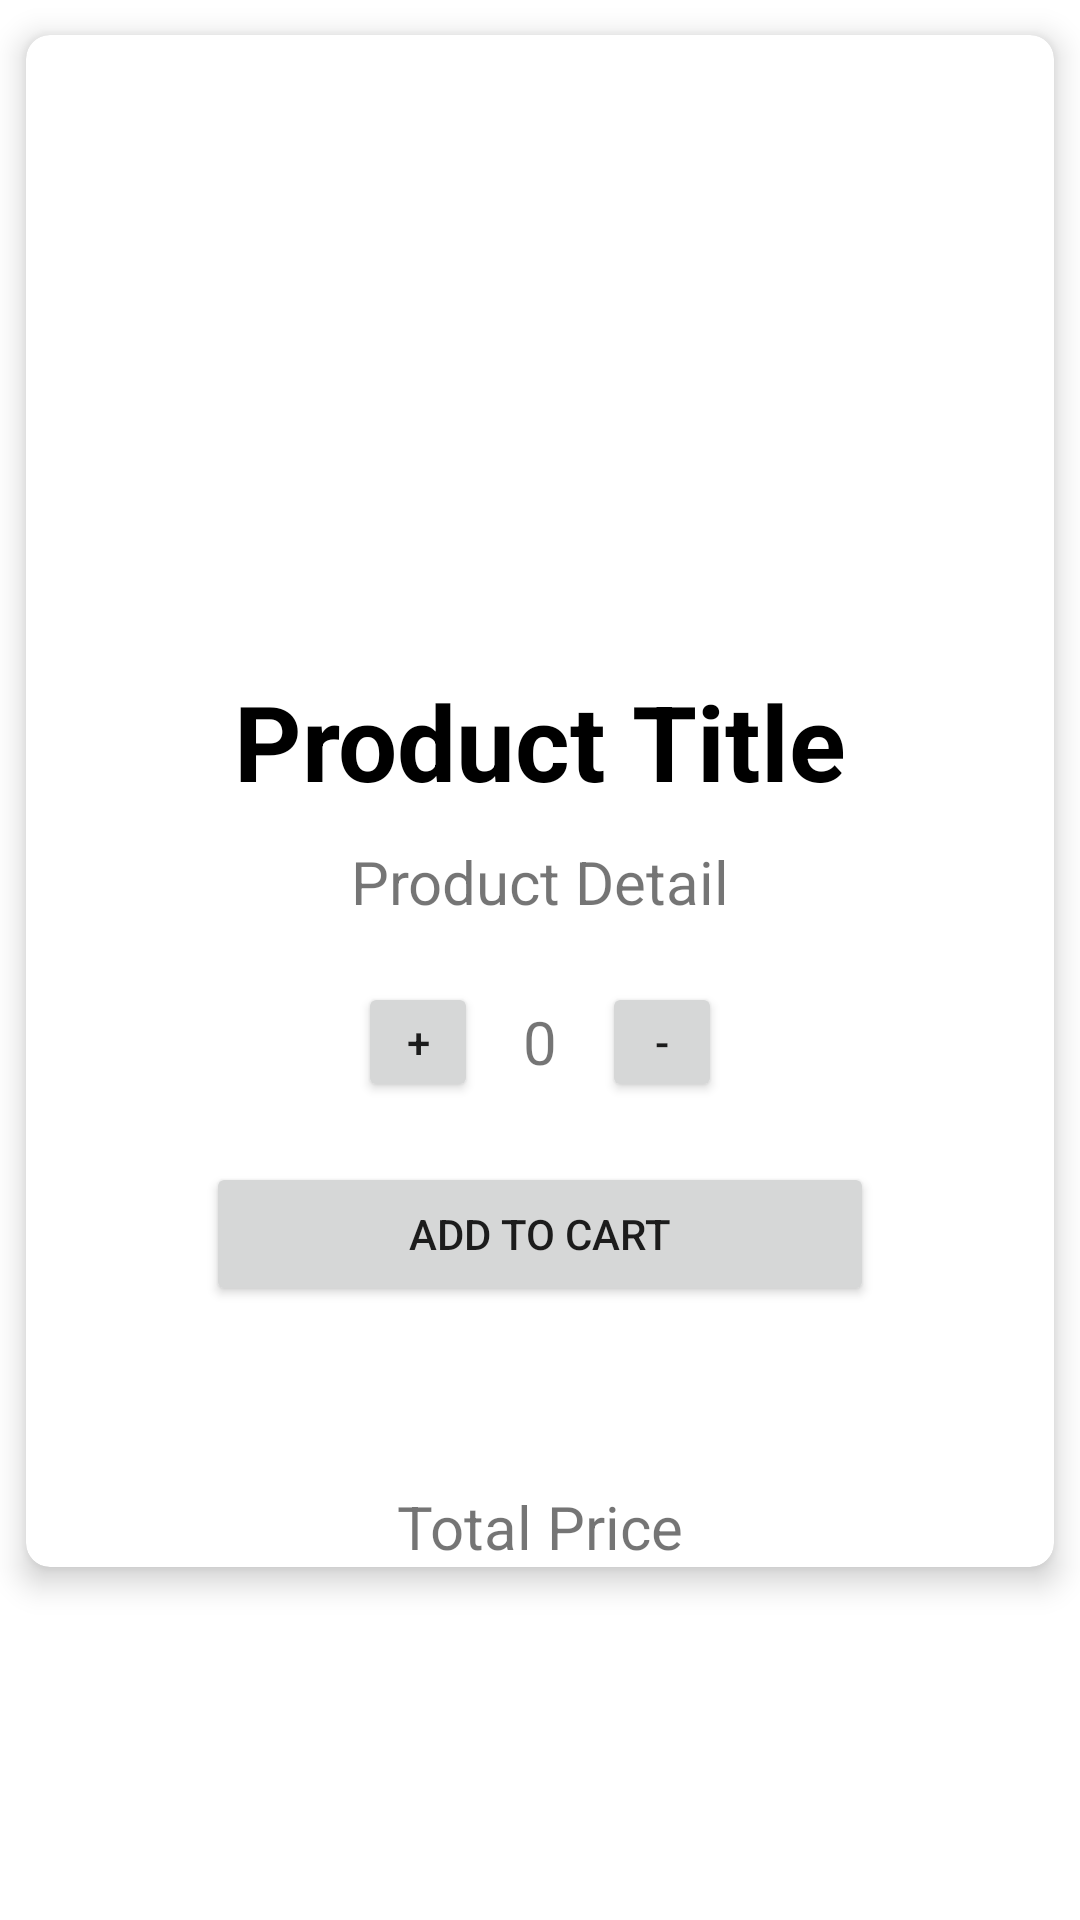

Android layout source for this screen:
<!-- AndroidManifest.xml: application theme Theme.Shopitaway -->
<!-- res/layout/fragment_product_detail.xml -->
<?xml version="1.0" encoding="utf-8"?>
<RelativeLayout xmlns:android="http://schemas.android.com/apk/res/android"
    xmlns:tools="http://schemas.android.com/tools"
    android:layout_width="match_parent"
    android:layout_height="match_parent"
    xmlns:app="http://schemas.android.com/apk/res-auto"
    tools:context=".ProductsDetailFragment">


    <androidx.cardview.widget.CardView
        android:layout_width="match_parent"
        android:layout_height="wrap_content"
        app:cardUseCompatPadding="true"
        app:cardCornerRadius="8dp"
        android:padding="10dp"
        app:cardElevation="6dp">

        <LinearLayout
            android:layout_width="match_parent"
            android:layout_height="match_parent"
            android:orientation="vertical">


            <ImageView
                android:layout_width="match_parent"
                android:layout_height="200dp"
                android:id="@+id/productdetailimage"
                android:src="@drawable/ic_launcher_background"/>


            <TextView
                android:layout_width="match_parent"
                android:layout_height="wrap_content"
                android:layout_marginTop="12dp"
                android:layout_marginBottom="10dp"
                android:text="Product Title"
                android:gravity="center_horizontal"
                android:textSize="35dp"
                android:textStyle="bold"
                android:id="@+id/productdetailtitle"
                android:textColor="@color/black"/>


            <TextView
                android:layout_width="match_parent"
                android:layout_height="wrap_content"
                android:textAlignment="center"
                android:textSize="20dp"
                android:text="Product Detail"
                android:id="@+id/productdetaildetail"/>


            <LinearLayout
                android:layout_width="match_parent"
                android:layout_height="wrap_content"
                android:gravity="center"
                android:layout_marginTop="20dp"
                android:orientation="horizontal">


                <Button
                    android:layout_width="40dp"
                    android:layout_height="40dp"
                    android:text="+"
                    android:id="@+id/addquantity"/>



                <TextView
                    android:layout_width="wrap_content"
                    android:layout_height="wrap_content"
                    android:text="0"
                    android:textSize="20sp"
                    android:id="@+id/quantitycounterproductdetail"
                    android:layout_marginRight="15dp"
                    android:layout_marginLeft="15dp"/>



                <Button
                    android:layout_width="40dp"
                    android:layout_height="40dp"
                    android:text="-"
                    android:id="@+id/subquantity"/>



            </LinearLayout>



            <Button
                android:layout_width="match_parent"
                android:layout_height="wrap_content"
                android:layout_marginBottom="60dp"
                android:layout_marginRight="60dp"
                android:layout_marginLeft="60dp"
                android:layout_marginTop="20dp"
                android:text="Add to Cart"
                android:id="@+id/buttonaddtocart"/>

            <TextView
                android:layout_width="match_parent"
                android:layout_height="wrap_content"
                android:text="Total Price"
                android:gravity="center"
                android:textSize="20sp"
                android:id="@+id/totalPriceproductdetail"/>

        </LinearLayout>



    </androidx.cardview.widget.CardView>






</RelativeLayout>
<!-- resources referenced by this layout -->
<resources>
  <color name="black">#FF000000</color>
  <style name="Theme.Shopitaway" parent="Theme.MaterialComponents.DayNight.DarkActionBar">
          
          <item name="colorPrimary">@color/purple_500</item>
          <item name="colorPrimaryVariant">@color/purple_700</item>
          <item name="colorOnPrimary">@color/white</item>
          
          <item name="colorSecondary">@color/teal_200</item>
          <item name="colorSecondaryVariant">@color/teal_700</item>
          <item name="colorOnSecondary">@color/black</item>
          
          <item name="android:statusBarColor" tools:targetApi="l">?attr/colorPrimaryVariant</item>
          
      </style>
  <color name="purple_500">#900D09</color>
  <color name="purple_700">#D0312D</color>
  <color name="white">#FFFFFFFF</color>
  <color name="teal_200">#D0312D</color>
  <color name="teal_700">#D0312D</color>
</resources>
